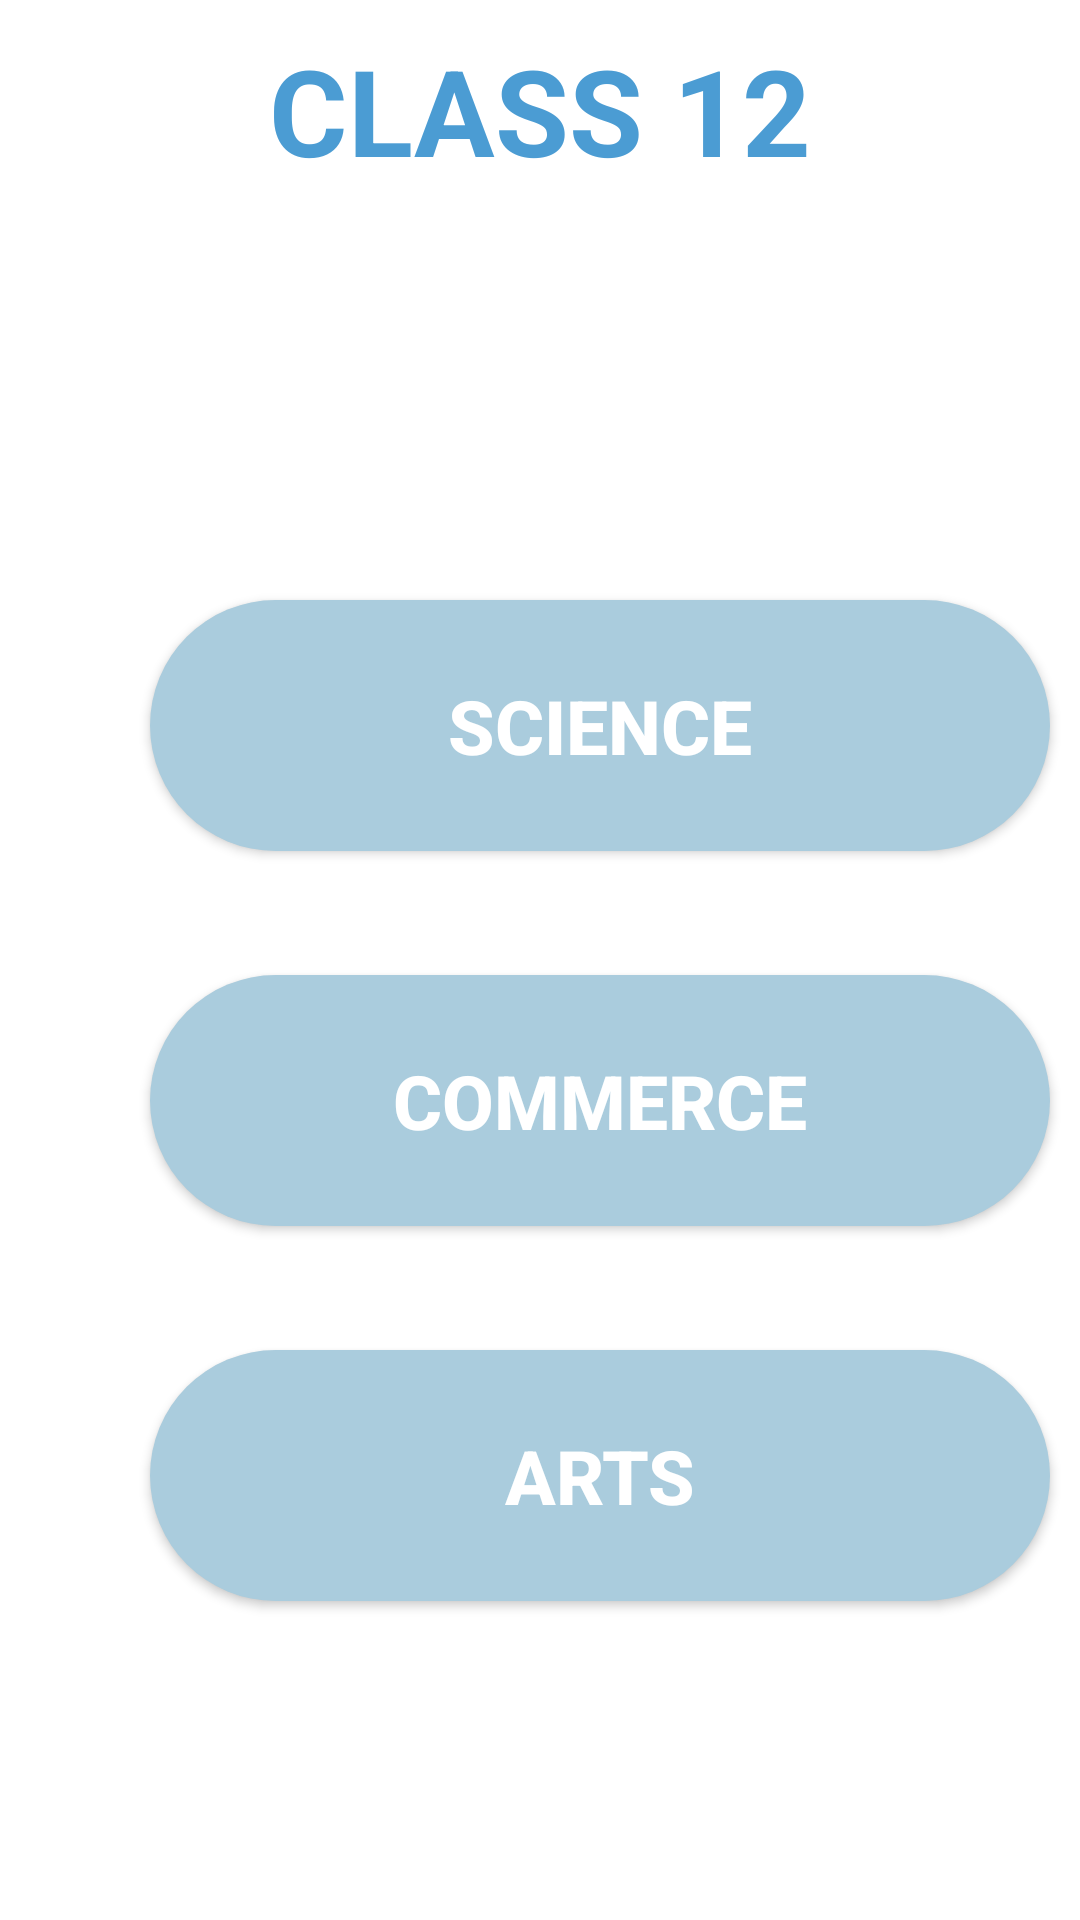

Reconstruct the res/layout file that produces this screen, plus the resources it refers to.
<!-- AndroidManifest.xml: application theme Theme.Careerguide -->
<!-- res/layout/activity_main6.xml -->
<?xml version="1.0" encoding="utf-8"?>
<RelativeLayout xmlns:android="http://schemas.android.com/apk/res/android"
    xmlns:tools="http://schemas.android.com/tools"
    android:layout_width="match_parent"
    android:layout_height="match_parent"
    xmlns:app="http://schemas.android.com/apk/res-auto"
    tools:context=".MainActivity"

    android:background="#ffff">

    <TextView
        android:layout_width="match_parent"
        android:layout_height="wrap_content"
        android:layout_gravity="center_horizontal"

        android:layout_marginTop="10dp"
        android:layout_marginBottom="10dp"
        android:text="CLASS 12"
        android:textAlignment="center"
        android:textColor="#4B9CD3"
        android:textSize="40sp"
        android:textStyle="bold" />

    <Button
        android:id="@+id/btn50"
        android:layout_width="300dp"
        android:layout_height="wrap_content"
        android:layout_gravity="center"
        android:layout_marginStart="50dp"
        android:layout_marginTop="200dp"
        android:layout_marginBottom="20dp"
        android:background="@drawable/rounded_corners_blue"
        android:padding="25dp"
        android:text="Science"
        android:textColor="@color/white"
        android:textSize="25dp"
        android:textStyle="bold" />

    <Button
        android:id="@+id/btn51"
        android:layout_width="300dp"
        android:layout_height="wrap_content"
        android:layout_gravity="center"
        android:layout_marginStart="50dp"
        android:layout_marginTop="325dp"
        android:layout_marginBottom="20dp"
        android:background="@drawable/rounded_corners_blue"
        android:padding="25dp"
        android:text="Commerce"
        android:textColor="@color/white"
        android:textSize="25dp"
        android:textStyle="bold" />

    <Button
        android:id="@+id/btn52"
        android:layout_width="300dp"
        android:layout_height="wrap_content"
        android:layout_gravity="center"
        android:layout_marginStart="50dp"
        android:layout_marginTop="450dp"
        android:layout_marginBottom="20dp"
        android:background="@drawable/rounded_corners_blue"
        android:padding="25dp"
        android:text="Arts"
        android:textColor="@color/white"
        android:textSize="25dp"
        android:textStyle="bold" />



</RelativeLayout>
<!-- resources referenced by this layout -->
<resources>
  <color name="white">#FFFFFFFF</color>
  <!-- drawable rounded_corners_blue (drawable) -->
  <?xml version="1.0" encoding="utf-8"?>
  <shape xmlns:android="http://schemas.android.com/apk/res/android">
      <corners android:radius="50dp"/>
  
  
      <solid android:color="#AACCDD"/>
  </shape>
  <style name="Theme.Careerguide" parent="Theme.AppCompat.Light.DarkActionBar">
          
          <item name="colorPrimary">@color/blue</item>
  
          
          <item name="android:statusBarColor">@color/blue</item>
          <item name="android:navigationBarColor">@color/blue</item>
      </style>
  <color name="blue">#AACCDD</color>
</resources>
